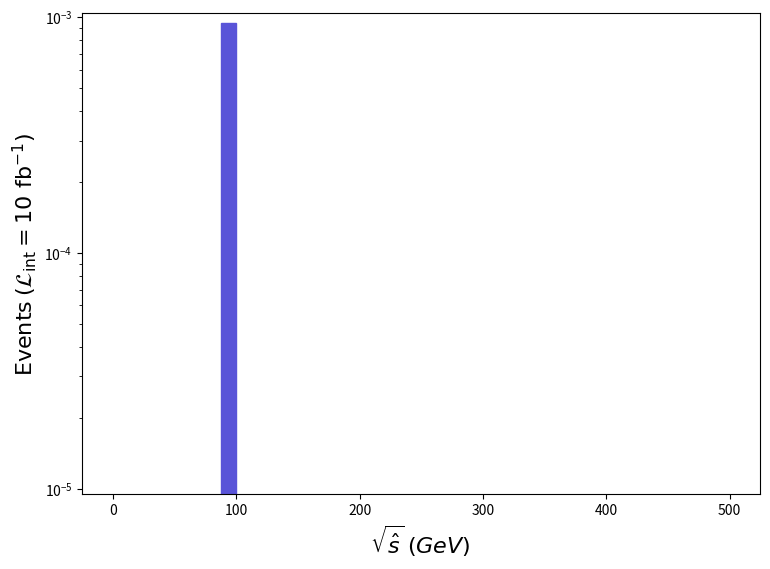

Source code (Python): (Note: this script raises an exception after producing the figure.)
def selection_2():

    # Library import
    import numpy
    import matplotlib
    import matplotlib.pyplot   as plt
    import matplotlib.gridspec as gridspec

    # Library version
    matplotlib_version = matplotlib.__version__
    numpy_version      = numpy.__version__

    # Histo binning
    xBinning = numpy.linspace(0.0,500.0,41,endpoint=True)

    # Creating data sequence: middle of each bin
    xData = numpy.array([6.25,18.75,31.25,43.75,56.25,68.75,81.25,93.75,106.25,118.75,131.25,143.75,156.25,168.75,181.25,193.75,206.25,218.75,231.25,243.75,256.25,268.75,281.25,293.75,306.25,318.75,331.25,343.75,356.25,368.75,381.25,393.75,406.25,418.75,431.25,443.75,456.25,468.75,481.25,493.75])

    # Creating weights for histo: y3_SQRTS_0
    y3_SQRTS_0_weights = numpy.array([0.0,0.0,0.0,0.0,0.0,0.0,0.0,0.000947,0.0,0.0,0.0,0.0,0.0,0.0,0.0,0.0,0.0,0.0,0.0,0.0,0.0,0.0,0.0,0.0,0.0,0.0,0.0,0.0,0.0,0.0,0.0,0.0,0.0,0.0,0.0,0.0,0.0,0.0,0.0,0.0])

    # Creating a new Canvas
    fig   = plt.figure(figsize=(8.75,6.25),dpi=80)
    frame = gridspec.GridSpec(1,1)
    pad   = fig.add_subplot(frame[0])

    # Creating a new Stack
    pad.hist(x=xData, bins=xBinning, weights=y3_SQRTS_0_weights,\
             label="$run\_01$", histtype="stepfilled", rwidth=1.0,\
             color="#5954d8", edgecolor="#5954d8", linewidth=1, linestyle="solid",\
             bottom=None, cumulative=False, density=False, align="mid", orientation="vertical")


    # Axis
    plt.rc('text',usetex=False)
    plt.xlabel(r"$\sqrt{\hat{s}}$ $(GeV)$ ",\
               fontsize=16,color="black")
    plt.ylabel(r"$\mathrm{Events}$ $(\mathcal{L}_{\mathrm{int}} = 10\ \mathrm{fb}^{-1})$ ",\
               fontsize=16,color="black")

    # Boundary of y-axis
    ymax=(y3_SQRTS_0_weights).max()*1.1
    #ymin=0 # linear scale
    ymin=min([x for x in (y3_SQRTS_0_weights) if x])/100. # log scale
    plt.gca().set_ylim(ymin,ymax)

    # Log/Linear scale for X-axis
    plt.gca().set_xscale("linear")
    #plt.gca().set_xscale("log",nonpositive="clip")

    # Log/Linear scale for Y-axis
    #plt.gca().set_yscale("linear")
    plt.gca().set_yscale("log",nonpositive="clip")

    # Saving the image
    plt.savefig('../../HTML/MadAnalysis5job_0/selection_2.png')

# Running!
if __name__ == '__main__':
    selection_2()
